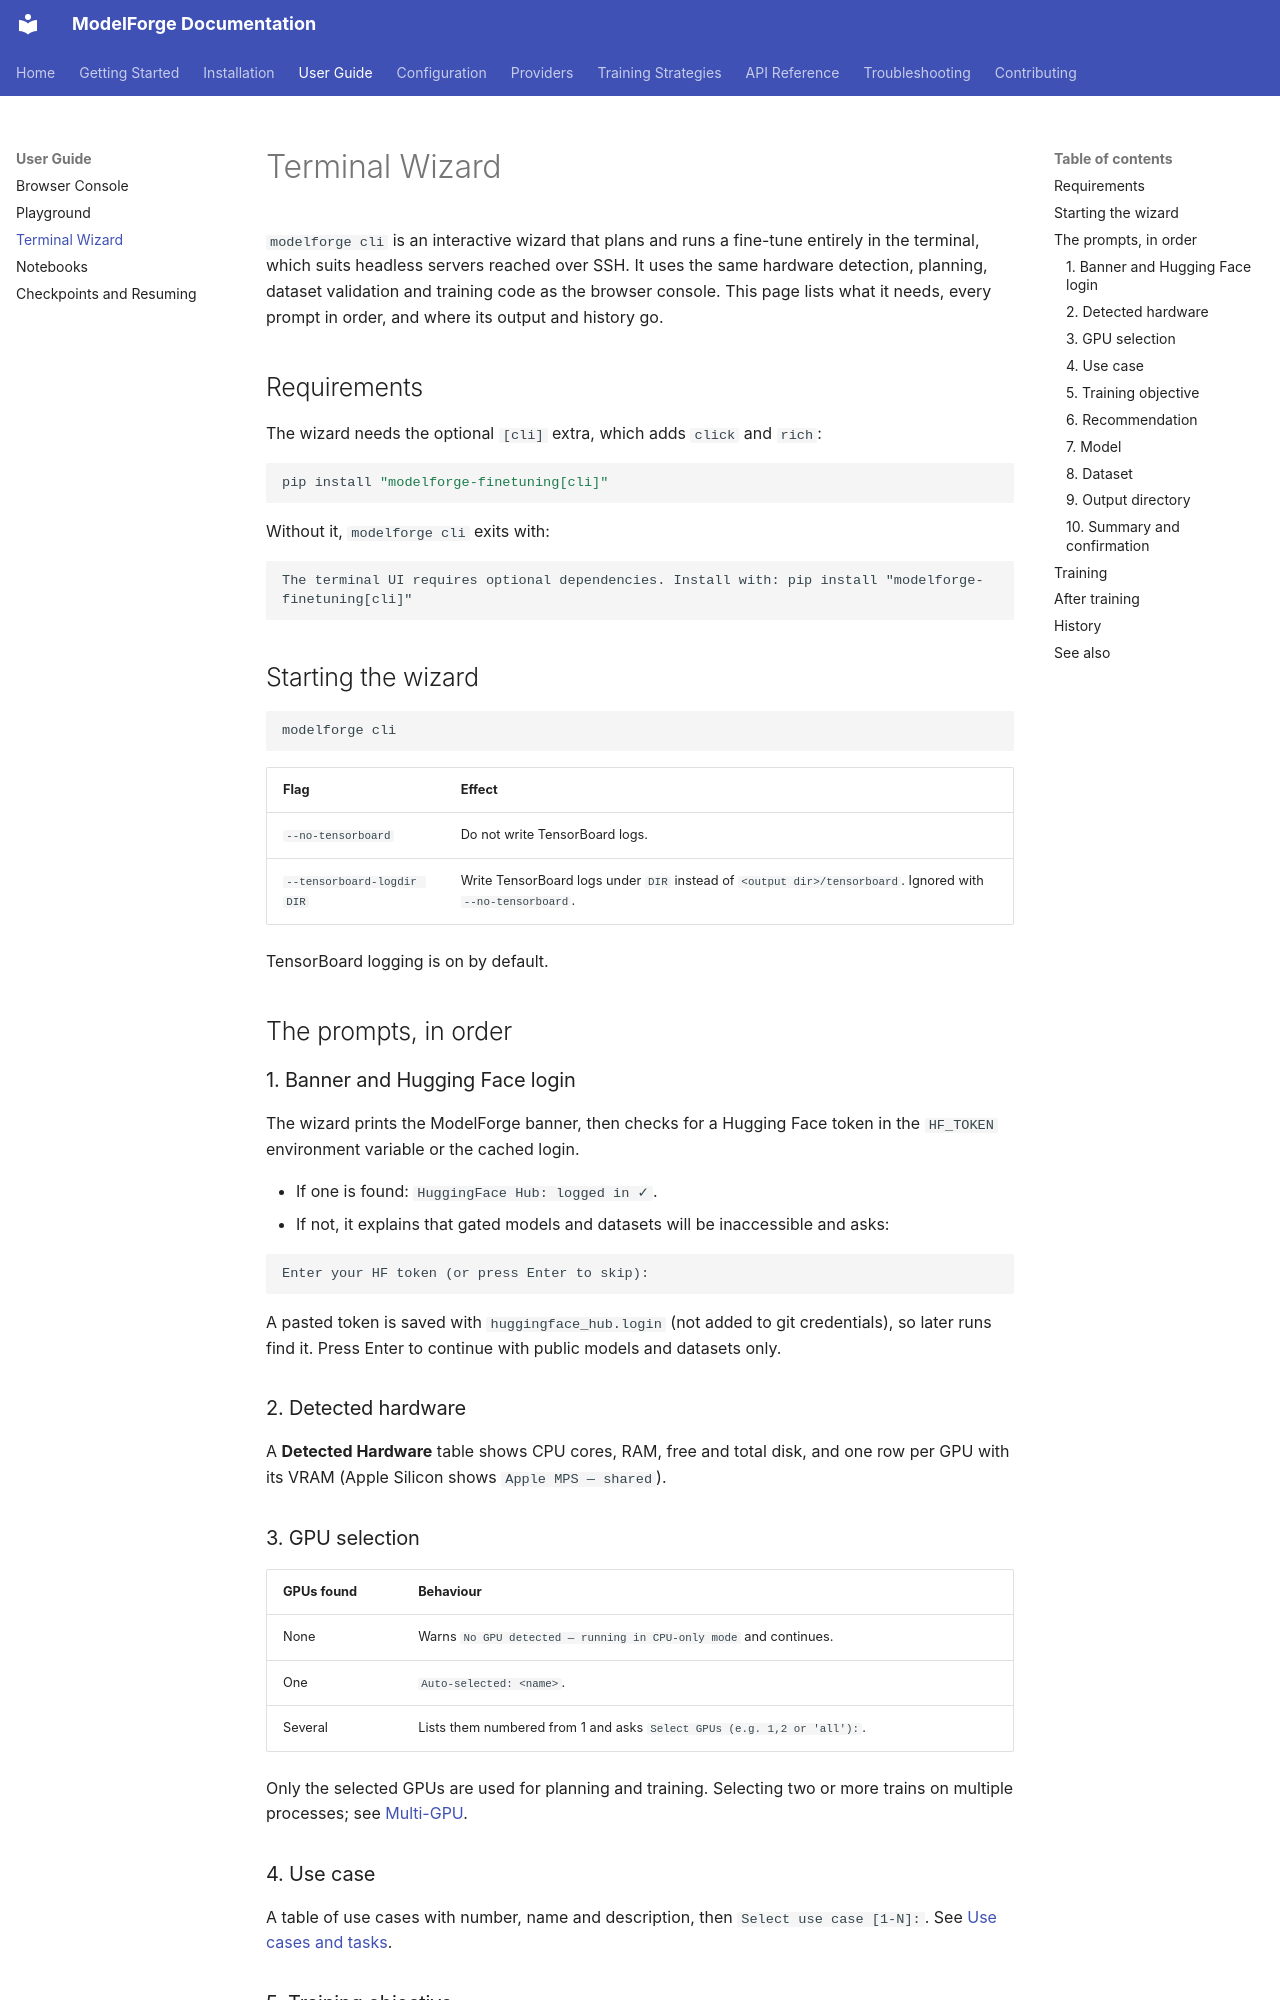

repository: ForgeOpus/ModelForge · page: user-guide/terminal-cli/index.html · generator: mkdocs

# Terminal Wizard

`modelforge cli` is an interactive wizard that plans and runs a fine-tune entirely in the terminal, which suits headless servers reached over SSH. It uses the same hardware detection, planning, dataset validation and training code as the browser console. This page lists what it needs, every prompt in order, and where its output and history go.

## Requirements

The wizard needs the optional `[cli]` extra, which adds `click` and `rich`:

```bash
pip install "modelforge-finetuning[cli]"
```

Without it, `modelforge cli` exits with:

```text
The terminal UI requires optional dependencies. Install with: pip install "modelforge-finetuning[cli]"
```

## Starting the wizard

```bash
modelforge cli
```

| Flag | Effect |
|---|---|
| `--no-tensorboard` | Do not write TensorBoard logs. |
| `--tensorboard-logdir DIR` | Write TensorBoard logs under `DIR` instead of `<output dir>/tensorboard`. Ignored with `--no-tensorboard`. |

TensorBoard logging is on by default.

## The prompts, in order

### 1. Banner and Hugging Face login

The wizard prints the ModelForge banner, then checks for a Hugging Face token in the `HF_TOKEN` environment variable or the cached login.

- If one is found: `HuggingFace Hub: logged in ✓`.
- If not, it explains that gated models and datasets will be inaccessible and asks:

  ```text
  Enter your HF token (or press Enter to skip):
  ```

  A pasted token is saved with `huggingface_hub.login` (not added to git credentials), so later runs find it. Press Enter to continue with public models and datasets only.

### 2. Detected hardware

A **Detected Hardware** table shows CPU cores, RAM, free and total disk, and one row per GPU with its VRAM (Apple Silicon shows `Apple MPS — shared`).

### 3. GPU selection

| GPUs found | Behaviour |
|---|---|
| None | Warns `No GPU detected — running in CPU-only mode` and continues. |
| One | `Auto-selected: <name>`. |
| Several | Lists them numbered from 1 and asks `Select GPUs (e.g. 1,2 or 'all'):`. |

Only the selected GPUs are used for planning and training. Selecting two or more trains on multiple processes; see [Multi-GPU](../strategies/multi-gpu.md).

### 4. Use case

A table of use cases with number, name and description, then `Select use case [1-N]:`. See [Use cases and tasks](../configuration/training-tasks.md).

### 5. Training objective

Lists the objectives the use case supports and that have a registered strategy, then asks `Select training objective [1-N]:`. If only one applies (Summarization and Extractive QA), it prints `Auto-selected: supervised` and moves on.
